Run: headless pygame with SDL's dummy video driver; simulated clock (each Clock.tick advances the game by its frame time, no real sleeping); random seed 0; keys injected as events and as key.get_pressed() state; mouse plan: one left click at the window centre at the start of phase 2, then a move to the lower-right quarter at the start of phase 3.
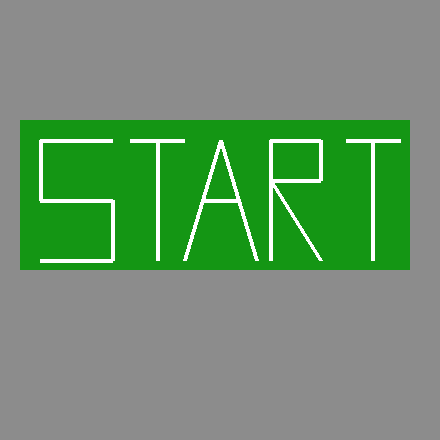
Frame 1 of 1 · flips 1–60 · no input

The pygame program that drew these frames:


import pygame
pygame.init()
w=pygame.display.set_mode((440,440))
start=False
while start==False:
    for event in pygame.event.get():
        if event.type==pygame.QUIT:
            start=True
            running=False
        elif event.type==pygame.MOUSEBUTTONDOWN:
            x,y=pygame.mouse.get_pos()
            if x>20 and x<410 and y>120 and y<270:
                start=True
    w.fill((140,140,140))
    recta=pygame.Rect(20,120,390,150)
    pygame.draw.rect(w,(20,150,20),recta)
    pygame.draw.line(w,(255,255,255),(40,140),(112,140),4)
    pygame.draw.line(w,(255,255,255),(40,140),(40,200),4)
    pygame.draw.line(w,(255,255,255),(40,200),(112,200),4)
    pygame.draw.line(w,(255,255,255),(112,200),(112,260),4)
    pygame.draw.line(w,(255,255,255),(112,260),(40,260),4)
    
    pygame.draw.line(w,(255,255,255),(130,140),(184,140),4)
    pygame.draw.line(w,(255,255,255),(157,140),(157,260),4)
    
    pygame.draw.line(w,(255,255,255),(184,260),(220,140),4)
    pygame.draw.line(w,(255,255,255),(220,140),(256,260),4)
    pygame.draw.line(w,(255,255,255),(202,200),(238,200),4)
    
    pygame.draw.line(w,(255,255,255),(270,140),(270,260),4)
    pygame.draw.line(w,(255,255,255),(270,140),(320,140),4)
    pygame.draw.line(w,(255,255,255),(320,140),(320,180),4)
    pygame.draw.line(w,(255,255,255),(320,180),(270,180),4)
    pygame.draw.line(w,(255,255,255),(270,180),(320,260),4)
    
    pygame.draw.line(w,(255,255,255),(346,140),(400,140),4)
    pygame.draw.line(w,(255,255,255),(372,140),(372,260),4)
    
    pygame.display.flip()
